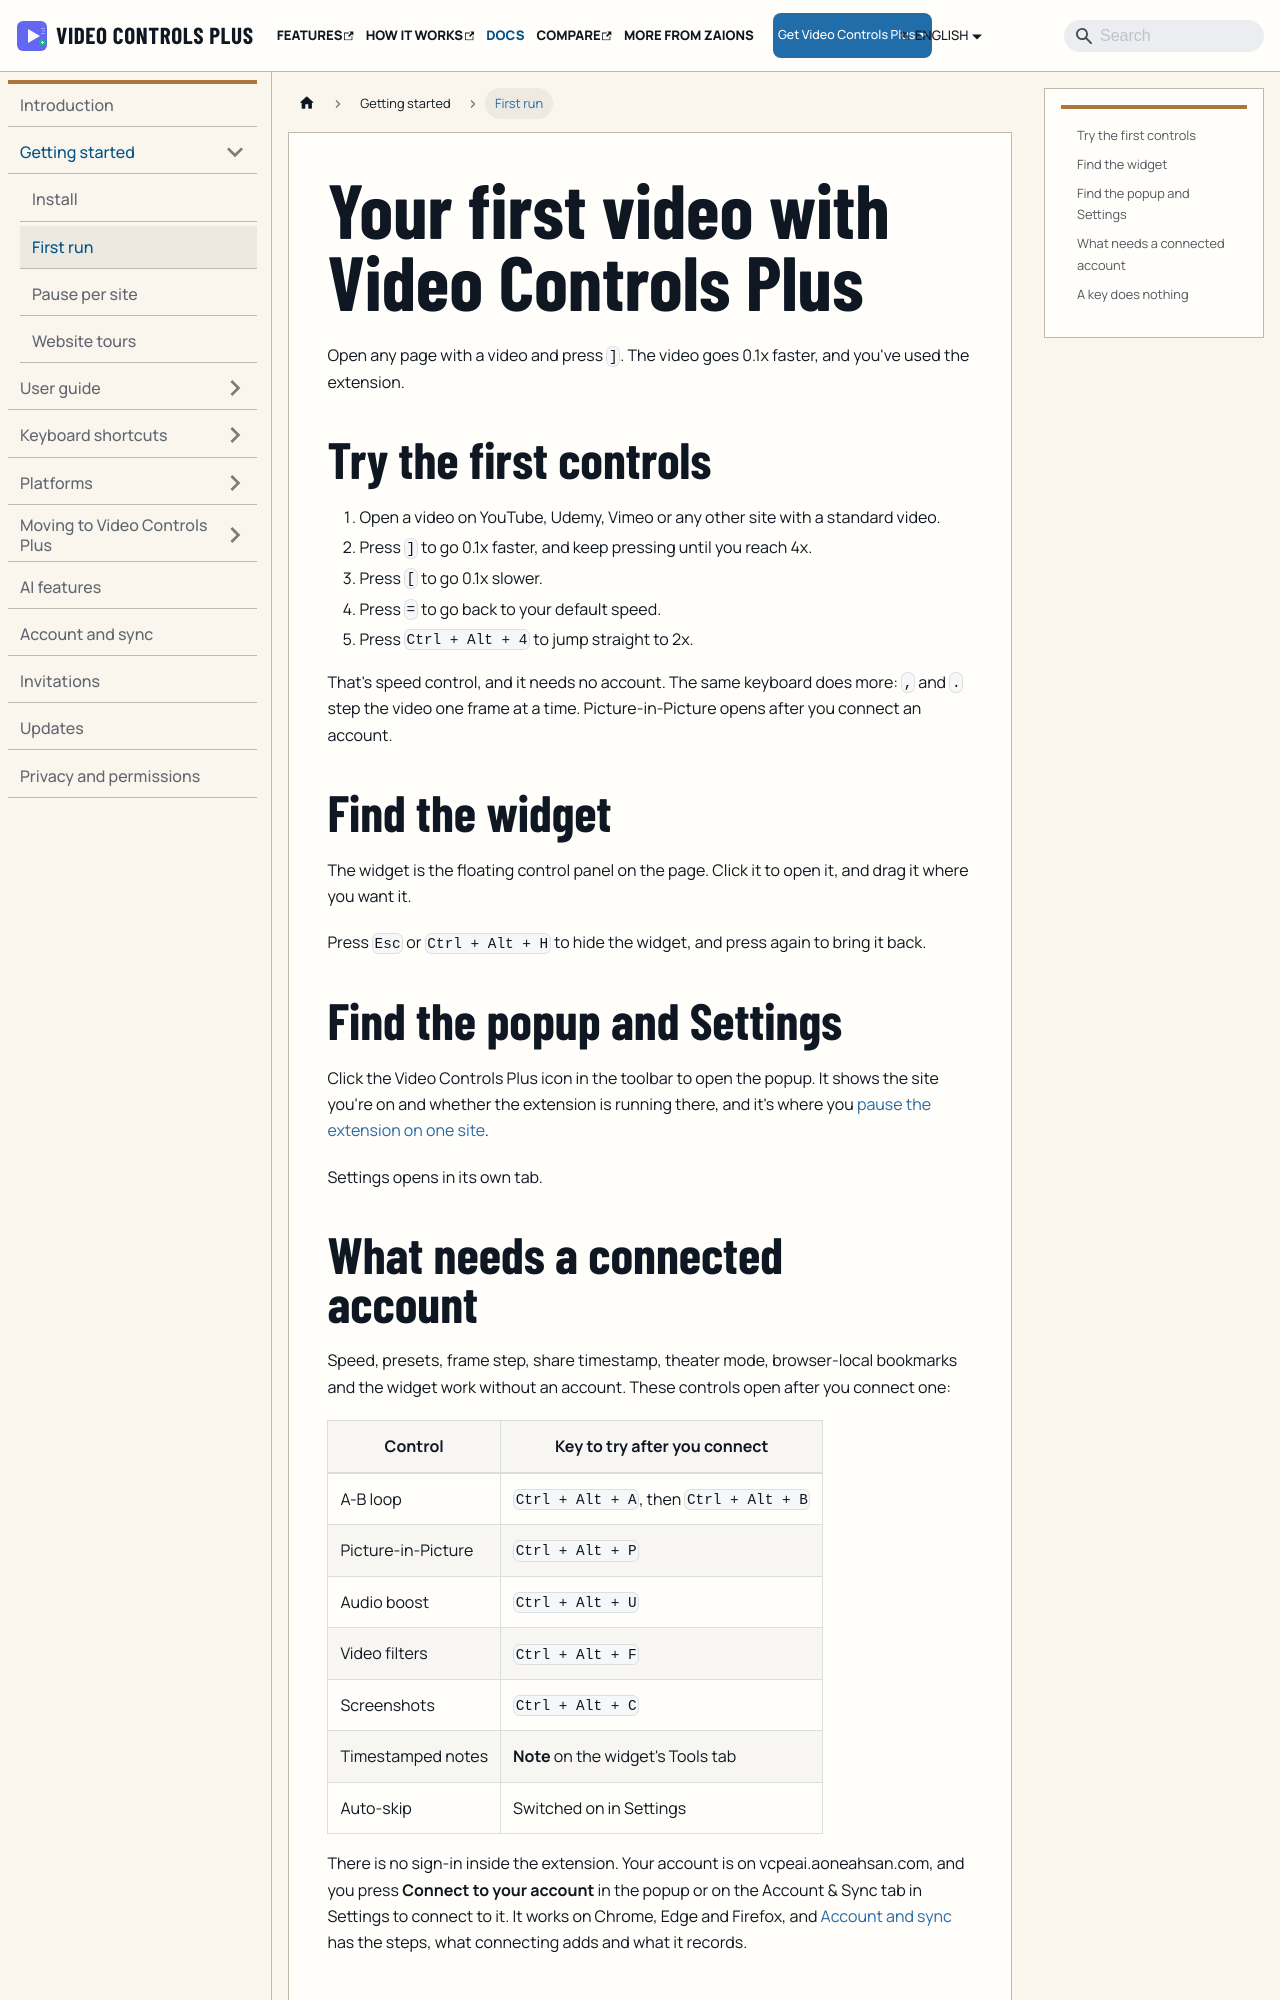

repository: aoneahsan/vcpeai-docs · page: docs/getting-started/first-run/index.html · generator: docusaurus

---
title: Your first video with Video Controls Plus
sidebar_label: First run
description: Open a video, change the speed with the bracket keys, find the widget and the popup, and see which controls need a connected account.
---

Open any page with a video and press `]`. The video goes 0.1x faster, and you've used the extension.

## Try the first controls

1. Open a video on YouTube, Udemy, Vimeo or any other site with a standard video.
2. Press `]` to go 0.1x faster, and keep pressing until you reach 4x.
3. Press `[` to go 0.1x slower.
4. Press `=` to go back to your default speed.
5. Press `Ctrl + Alt + 4` to jump straight to 2x.

That's speed control, and it needs no account. The same keyboard does more: `,` and `.` step the video one frame at a time. Picture-in-Picture opens after you connect an account.

## Find the widget

The widget is the floating control panel on the page. Click it to open it, and drag it where you want it.

Press `Esc` or `Ctrl + Alt + H` to hide the widget, and press again to bring it back.

## Find the popup and Settings

Click the Video Controls Plus icon in the toolbar to open the popup. It shows the site you're on and whether the extension is running there, and it's where you [pause the extension on one site](/docs/getting-started/pause-per-site).

Settings opens in its own tab.
